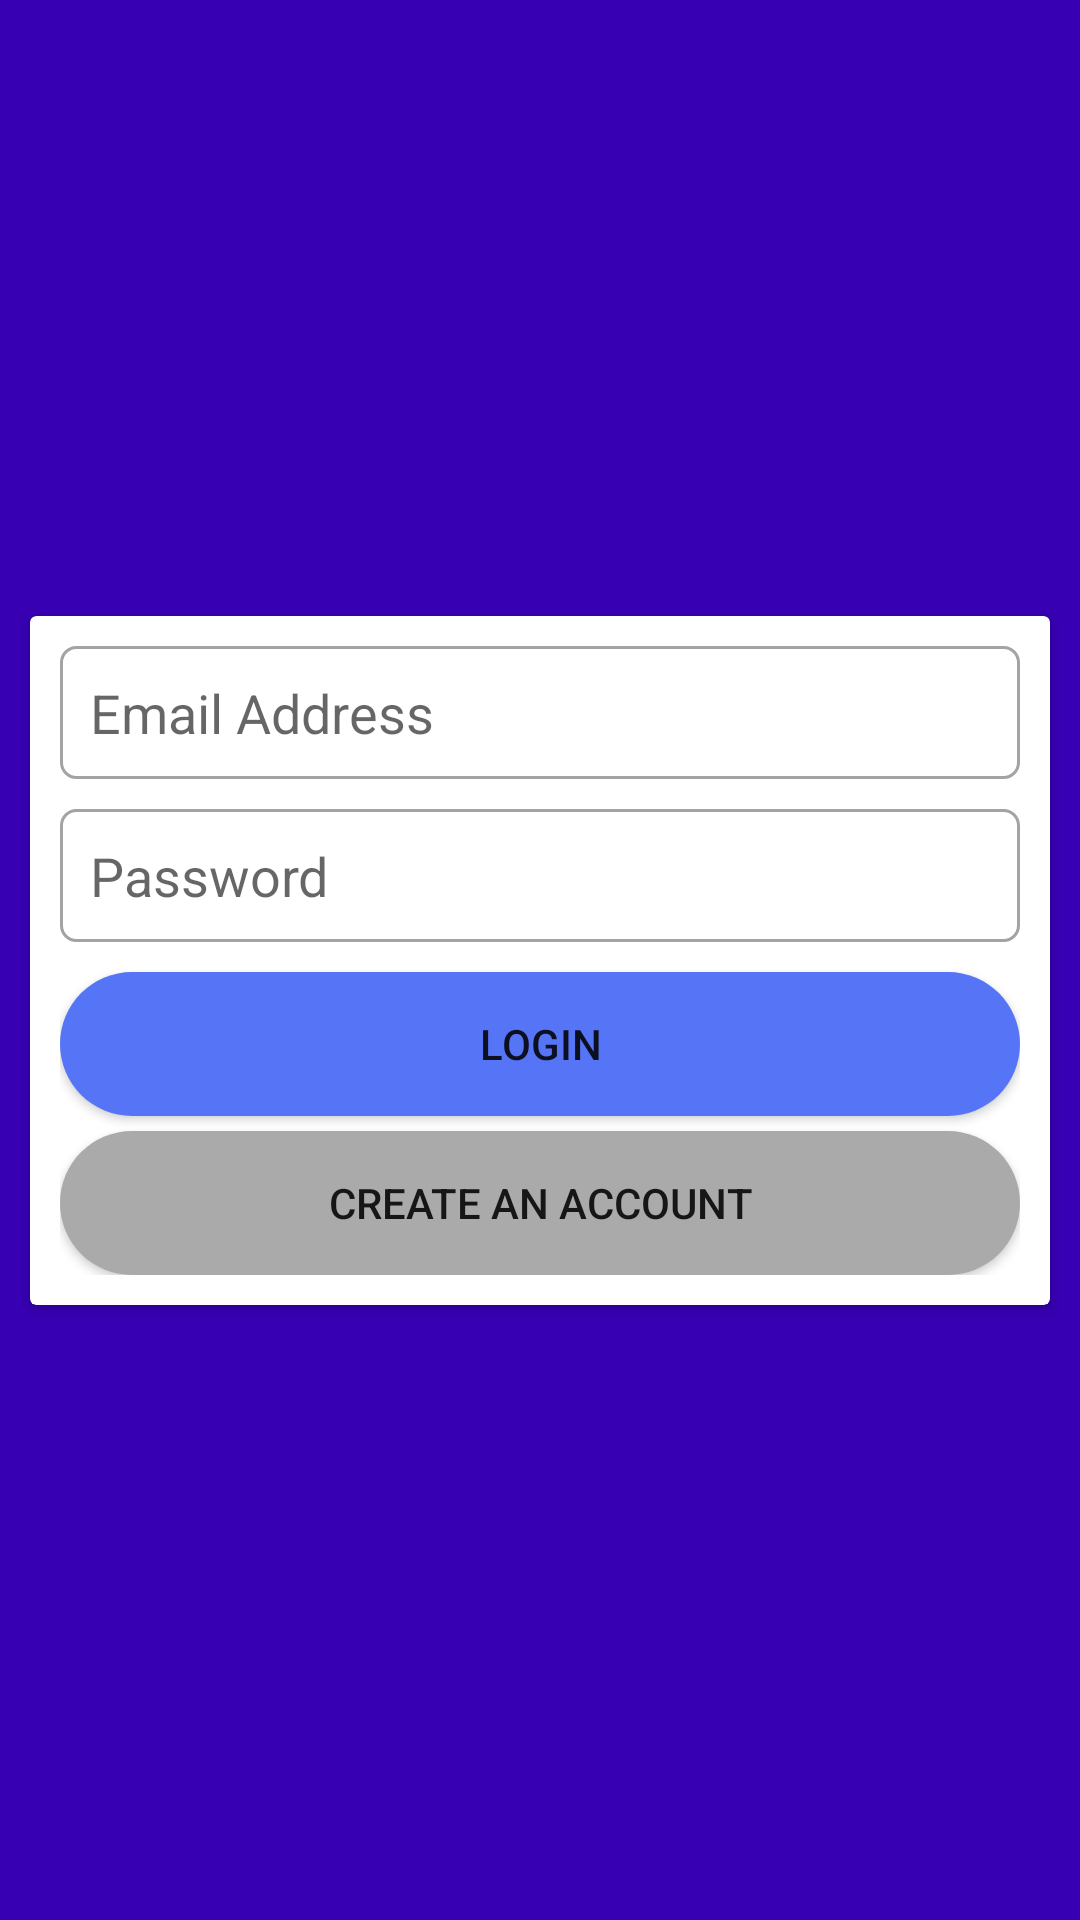

Produce the Android XML layout that renders to this screen, including the resource entries it uses.
<!-- AndroidManifest.xml: application theme Theme.VeriLive -->
<!-- res/layout/activity_login.xml -->
<?xml version="1.0" encoding="utf-8"?>
<androidx.constraintlayout.widget.ConstraintLayout xmlns:android="http://schemas.android.com/apk/res/android"
    xmlns:app="http://schemas.android.com/apk/res-auto"
    xmlns:tools="http://schemas.android.com/tools"
    android:layout_width="match_parent"
    android:layout_height="match_parent"
    android:background="@color/design_default_color_primary_dark"
    tools:context=".LoginActivity">

    <androidx.cardview.widget.CardView
        android:layout_width="match_parent"
        android:layout_height="wrap_content"
        android:layout_marginStart="10dp"
        android:layout_marginLeft="10dp"
        android:layout_marginEnd="10dp"
        android:layout_marginRight="10dp"
        app:layout_constraintBottom_toBottomOf="parent"
        app:layout_constraintEnd_toEndOf="parent"
        app:layout_constraintStart_toStartOf="parent"
        app:layout_constraintTop_toTopOf="parent">

        <LinearLayout
            android:layout_width="match_parent"
            android:layout_height="match_parent"
            android:layout_margin="10dp"
            android:orientation="vertical">

            <EditText
                android:id="@+id/emailBox"
                android:layout_width="match_parent"
                android:layout_height="wrap_content"
                android:layout_marginBottom="5dp"
                android:background="@drawable/textbox"
                android:ems="10"
                android:hint="Email Address"
                android:inputType="textEmailAddress"
                android:padding="10dp" />

            <EditText
                android:id="@+id/passwordBox"
                android:layout_width="match_parent"
                android:layout_height="wrap_content"
                android:layout_marginTop="5dp"
                android:layout_marginBottom="5dp"
                android:background="@drawable/textbox"
                android:ems="10"
                android:hint="Password"
                android:inputType="numberPassword"
                android:padding="10dp" />

            <Button
                android:id="@+id/loginBtn"
                android:layout_width="match_parent"
                android:layout_height="wrap_content"
                android:layout_marginTop="5dp"
                android:background="@drawable/button_style"
                android:text="Login" />

            <Button
                android:id="@+id/createBtn"
                android:layout_width="match_parent"
                android:layout_height="wrap_content"
                android:layout_marginTop="5dp"
                android:background="@drawable/button_style2"
                android:text="Create an Account"
                app:backgroundTint="@android:color/darker_gray" />
        </LinearLayout>
    </androidx.cardview.widget.CardView>
</androidx.constraintlayout.widget.ConstraintLayout>
<!-- resources referenced by this layout -->
<resources>
  <!-- drawable button_style (drawable) -->
  <?xml version="1.0" encoding="utf-8"?>
  <shape xmlns:android="http://schemas.android.com/apk/res/android">
  <solid android:color="#5675F6" />
      <corners android:radius="30dp"/>
  </shape>
  <!-- drawable button_style2 (drawable) -->
  <?xml version="1.0" encoding="utf-8"?>
  <shape xmlns:android="http://schemas.android.com/apk/res/android">
      <solid android:color="#5675F6" />
      <corners android:radius="30dp"/>
  </shape>
  <!-- drawable textbox (drawable) -->
  <?xml version="1.0" encoding="utf-8"?>
  <shape xmlns:android="http://schemas.android.com/apk/res/android">
      <stroke android:color="#A3A3A3" android:width="1dp" />
      <corners android:radius="5dp"/>
  
  
  
  
  </shape>
  <style name="Theme.VeriLive" parent="Theme.MaterialComponents.DayNight.DarkActionBar">
          
          <item name="colorPrimary">@color/mainblue</item>
          <item name="colorPrimaryVariant">@color/secondblue</item>
          <item name="colorOnPrimary">@color/black</item>
          
          <item name="colorSecondary">@color/teal_200</item>
          <item name="colorSecondaryVariant">@color/teal_200</item>
          <item name="colorOnSecondary">@color/black</item>
          
          <item name="android:statusBarColor" tools:targetApi="l">?attr/colorPrimaryVariant</item>
          
      </style>
  <color name="mainblue"> #03A2EB</color>
  <color name="secondblue"> #0283C9</color>
  <color name="black">#000000</color>
  <color name="teal_200">#FF03DAC5</color>
</resources>
